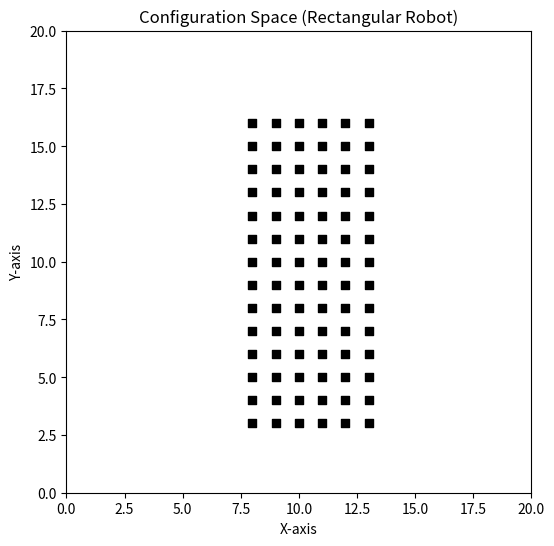

The matplotlib source for this figure:
import numpy as np
import matplotlib.pyplot as plt
grid_size = (20, 20)
obstacles = {(9, y) for y in range(5, 16)} | {(12, y) for y in range(5, 16)}
robot_width = 2
robot_height = 3

def inflate_obstacles(obstacles, robot_width, robot_height):
    inflated_obstacles = set()
    for (x, y) in obstacles:
        for dx in range(-robot_width//2, robot_width//2 + 1):
            for dy in range(-robot_height//2, robot_height//2 + 1):
                new_x, new_y = x + dx, y + dy
                if 0 <= new_x < grid_size[0] and 0 <= new_y < grid_size[1]:
                    inflated_obstacles.add((new_x, new_y))
    return inflated_obstacles

inflated_obstacles = inflate_obstacles(obstacles, robot_width, robot_height)

def plot_config_space():
    plt.figure(figsize=(6, 6))
    plt.xlim(0, grid_size[0])
    plt.ylim(0, grid_size[1])
    plt.xlabel("X-axis")
    plt.ylabel("Y-axis")
    plt.title("Configuration Space (Rectangular Robot)")
    for obs in inflated_obstacles:
        plt.scatter(obs[0], obs[1], c='black', marker='s')
    plt.show()

plot_config_space()